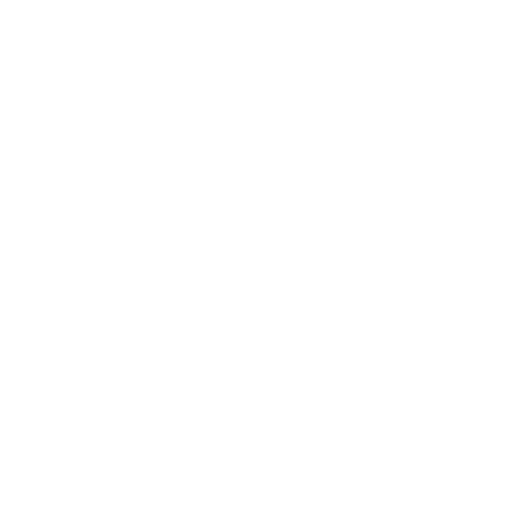
t = 0.00 s
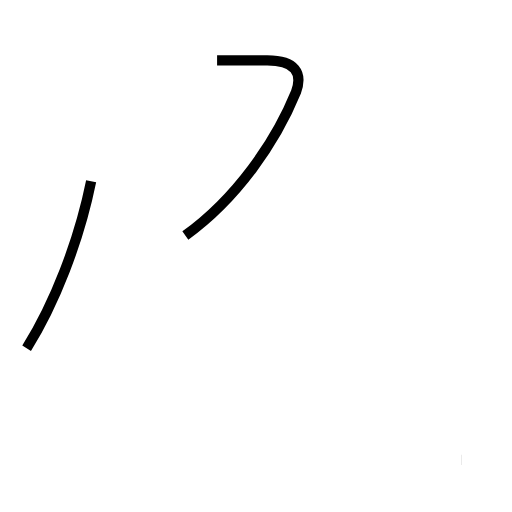
t = 1.37 s
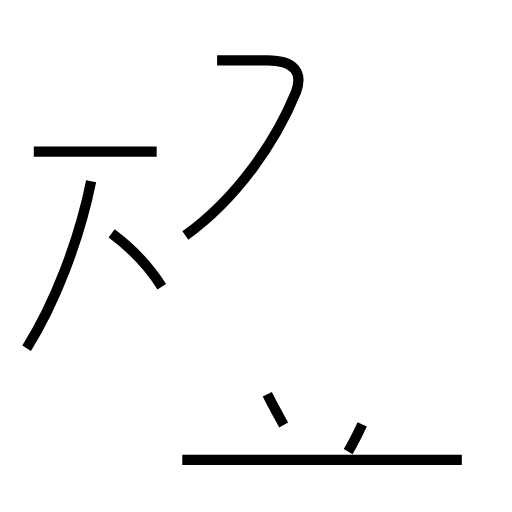
t = 2.96 s
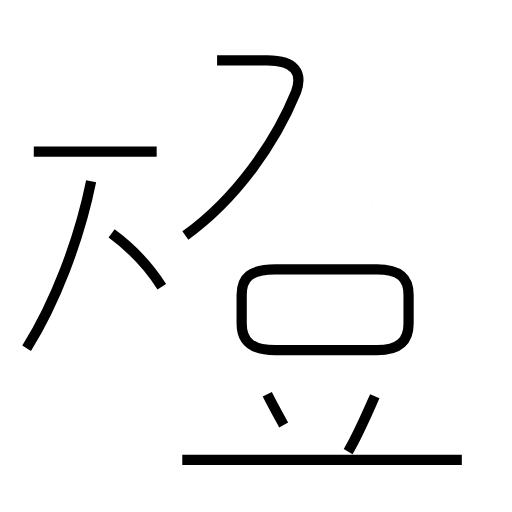
t = 4.37 s
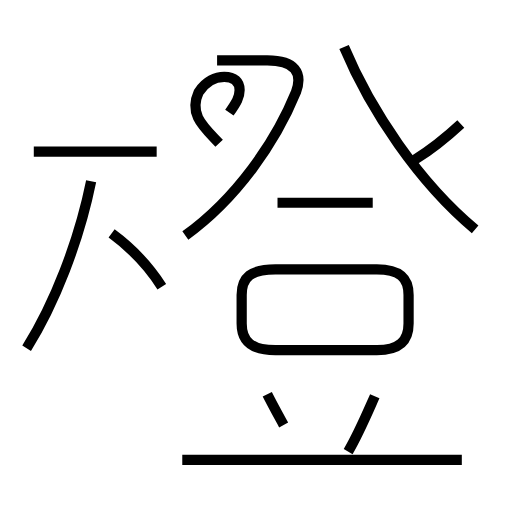
t = 5.90 s
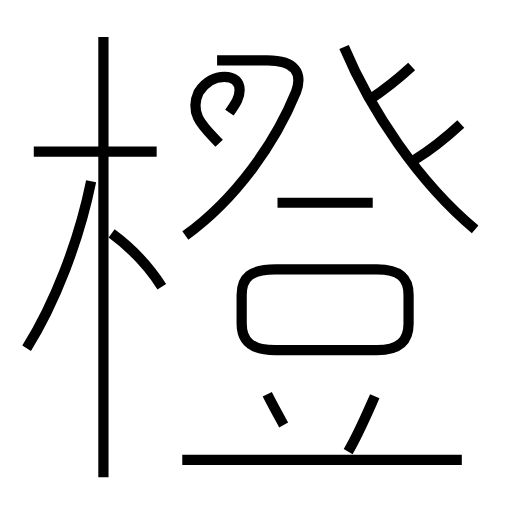
t = 7.35 s

The animated SVG that drew these frames (rendered in a browser with its animation timeline set to each time). Animation: 14 SMIL elements (animate=14); one cycle of 7.34 s.

<?xml version='1.0' encoding='utf-8'?>
<svg viewBox="0.0 -6.0 50.0 50.0" version="1.1" xmlns="http://www.w3.org/2000/svg"><rect x="-1000" y="-1000" width="2000" height="2000" stroke="white" fill="white" /><g style="fill:none;stroke:#000000;stroke-width:1"><path d="M 18.1 -21.0 C 23.1 -24.6 26.9 -30.1 28.9 -35.0 C 29.6 -36.9 28.8 -38.1 26.1 -38.1 L 21.2 -38.1 " transform="translate(0.0 38.0)" stroke-dasharray="28.064254337821126" stroke-dashoffset="28.064254337821126"><animate attributeName="stroke-dashoffset" from="28.064254337821126" to="0" dur="0.8419276301346338s" begin="0s; anim_end.end" fill="freeze" id="anim0" /></path><path d="M 2.6 -10.0 C 5.3 -14.3 7.7 -20.4 8.9 -26.3 " transform="translate(0.0 38.0)" stroke-dasharray="17.560985817323875" stroke-dashoffset="17.560985817323875"><animate attributeName="stroke-dashoffset" from="17.560985817323875" to="0" dur="0.5268295745197162s" begin="anim0.end" fill="freeze" id="anim1" /></path><path d="M 45.1 0.9 L 17.8 0.9 " transform="translate(0.0 38.0)" stroke-dasharray="27.3" stroke-dashoffset="27.3"><animate attributeName="stroke-dashoffset" from="27.3" to="0" dur="0.819s" begin="anim1.end" fill="freeze" id="anim2" /></path><path d="M 27.7 -2.5 C 27.1 -3.6 26.6 -4.5 26.1 -5.5 " transform="translate(0.0 38.0)" stroke-dasharray="3.4002080161495116" stroke-dashoffset="3.4002080161495116"><animate attributeName="stroke-dashoffset" from="3.4002080161495116" to="0" dur="0.10200624048448534s" begin="anim2.end" fill="freeze" id="anim3" /></path><path d="M 15.8 -16.0 C 14.6 -17.9 12.8 -19.8 10.9 -21.2 " transform="translate(0.0 38.0)" stroke-dasharray="7.183668275162434" stroke-dashoffset="7.183668275162434"><animate attributeName="stroke-dashoffset" from="7.183668275162434" to="0" dur="0.21551004825487302s" begin="anim3.end" fill="freeze" id="anim4" /></path><path d="M 15.3 -29.2 L 3.3 -29.2 " transform="translate(0.0 38.0)" stroke-dasharray="12.0" stroke-dashoffset="12.0"><animate attributeName="stroke-dashoffset" from="12.0" to="0" dur="0.36s" begin="anim4.end" fill="freeze" id="anim5" /></path><path d="M 34.0 0.1 C 35.0 -1.6 35.8 -3.5 36.6 -5.3 " transform="translate(0.0 38.0)" stroke-dasharray="5.996878782592984" stroke-dashoffset="5.996878782592984"><animate attributeName="stroke-dashoffset" from="5.996878782592984" to="0" dur="0.17990636347778952s" begin="anim5.end" fill="freeze" id="anim6" /></path><path d="M 26.9 -9.8 L 36.8 -9.8 C 39.0 -9.8 39.9 -10.7 39.9 -12.4 L 39.9 -15.2 C 39.9 -16.9 39.0 -17.7 36.8 -17.7 L 26.9 -17.7 C 24.5 -17.7 23.6 -16.9 23.6 -15.2 L 23.6 -12.4 C 23.6 -10.7 24.5 -9.8 26.9 -9.8 Z " transform="translate(0.0 38.0)" stroke-dasharray="44.2594224031327" stroke-dashoffset="44.2594224031327"><animate attributeName="stroke-dashoffset" from="44.2594224031327" to="0" dur="1.327782672093981s" begin="anim6.end" fill="freeze" id="anim7" /></path><path d="M 36.4 -24.2 L 27.1 -24.2 " transform="translate(0.0 38.0)" stroke-dasharray="9.299999999999997" stroke-dashoffset="9.299999999999997"><animate attributeName="stroke-dashoffset" from="9.299999999999997" to="0" dur="0.2789999999999999s" begin="anim7.end" fill="freeze" id="anim8" /></path><path d="M 21.4 -30.0 C 19.9 -31.6 18.4 -32.8 19.4 -35.0 C 20.1 -36.1 21.1 -36.5 21.9 -36.5 C 22.9 -36.5 23.4 -36.0 23.4 -35.2 C 23.4 -34.5 23.1 -34.0 22.4 -33.0 " transform="translate(0.0 38.0)" stroke-dasharray="13.599016368004087" stroke-dashoffset="13.599016368004087"><animate attributeName="stroke-dashoffset" from="13.599016368004087" to="0" dur="0.40797049104012256s" begin="anim8.end" fill="freeze" id="anim9" /></path><path d="M 40.5 -28.4 C 42.1 -29.4 43.6 -30.6 45.0 -31.9 " transform="translate(0.0 38.0)" stroke-dasharray="5.709420663505351" stroke-dashoffset="5.709420663505351"><animate attributeName="stroke-dashoffset" from="5.709420663505351" to="0" dur="0.17128261990516053s" begin="anim9.end" fill="freeze" id="anim10" /></path><path d="M 46.4 -21.6 C 40.9 -26.2 36.2 -33.2 33.6 -39.4 " transform="translate(0.0 38.0)" stroke-dasharray="22.114317255666215" stroke-dashoffset="22.114317255666215"><animate attributeName="stroke-dashoffset" from="22.114317255666215" to="0" dur="0.6634295176699865s" begin="anim10.end" fill="freeze" id="anim11" /></path><path d="M 36.0 -34.2 C 37.5 -35.2 38.9 -36.3 40.2 -37.5 " transform="translate(0.0 38.0)" stroke-dasharray="5.346880115154892" stroke-dashoffset="5.346880115154892"><animate attributeName="stroke-dashoffset" from="5.346880115154892" to="0" dur="0.16040640345464677s" begin="anim11.end" fill="freeze" id="anim12" /></path><path d="M 10.1 2.6 L 10.1 -40.4" transform="translate(0.0 38.0)" stroke-dasharray="43.0" stroke-dashoffset="43.0"><animate attributeName="stroke-dashoffset" from="43.0" to="0" dur="1.29s" begin="anim12.end" fill="freeze" id="anim_end" /></path></g></svg>
